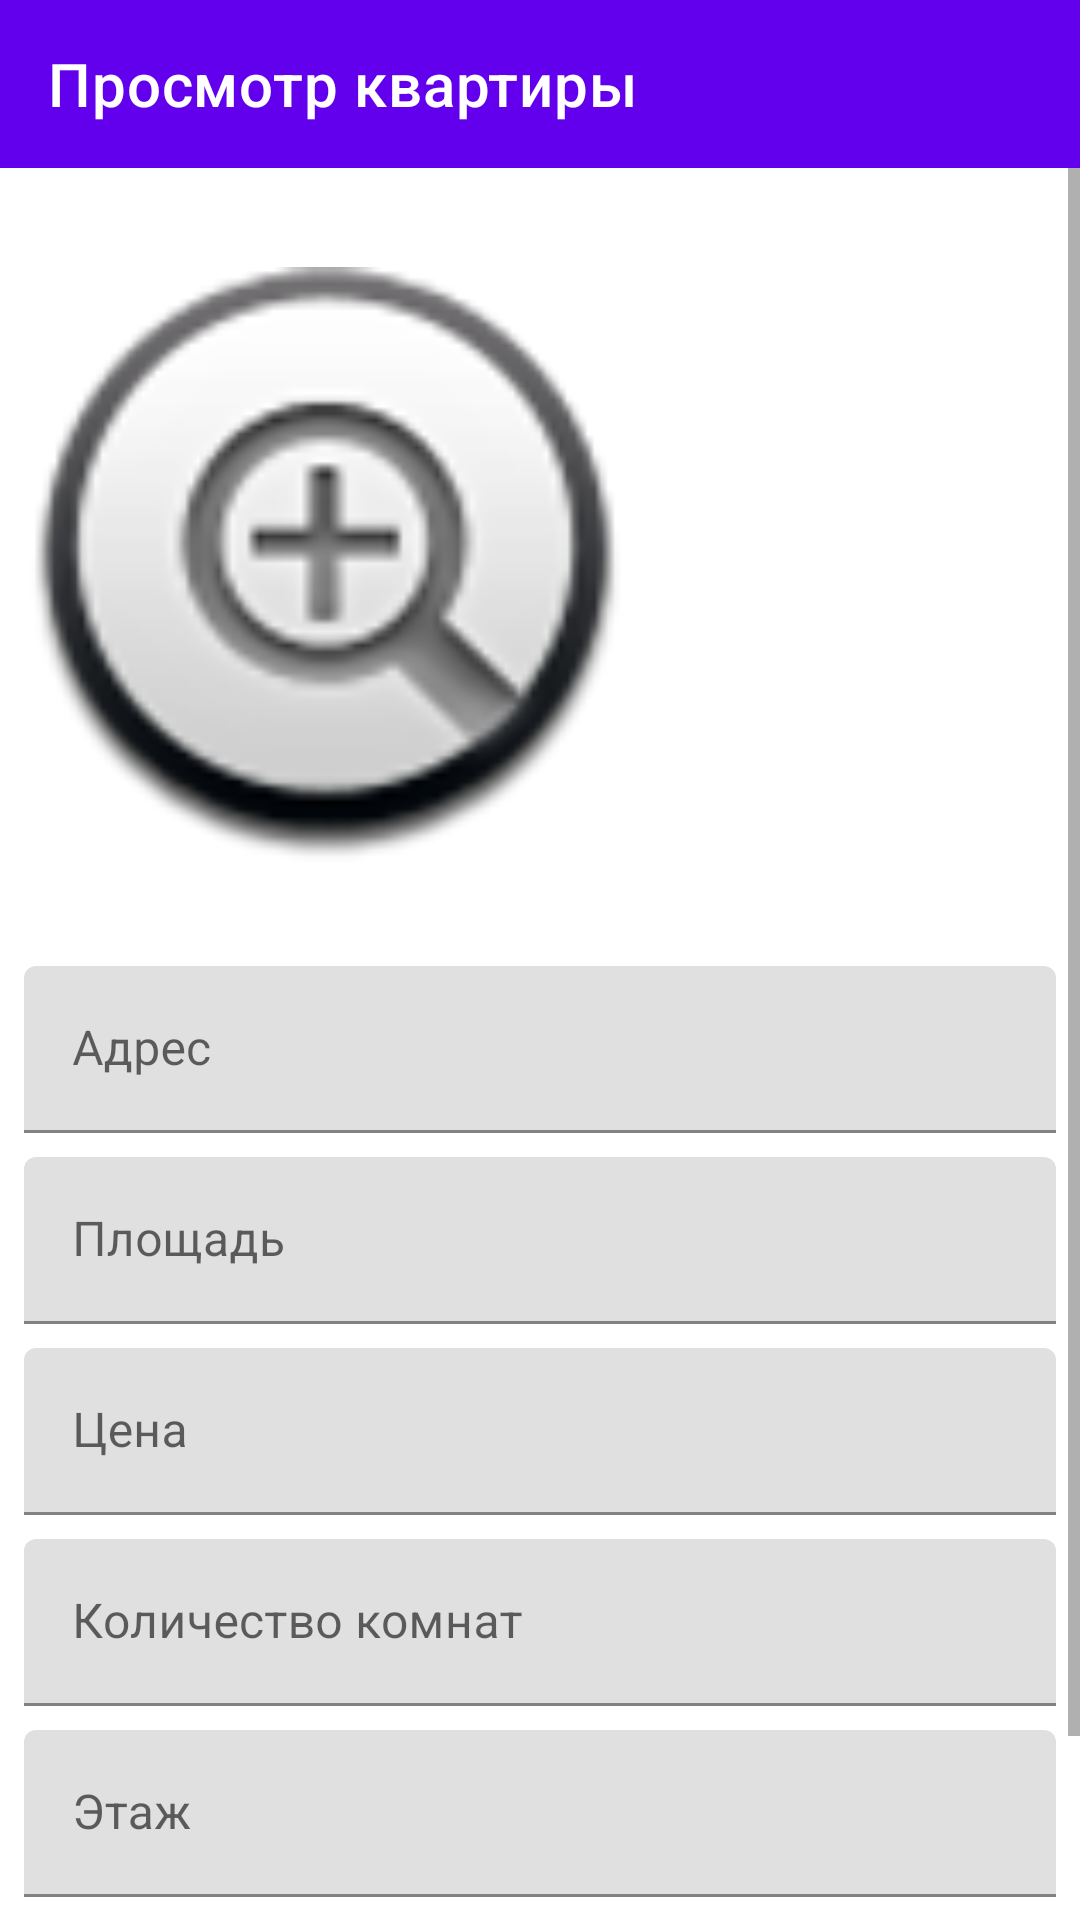

Android layout source for this screen:
<!-- AndroidManifest.xml: application theme AppTheme -->
<!-- res/layout/activity_create.xml -->
<?xml version="1.0" encoding="utf-8"?>
<LinearLayout android:layout_height="match_parent"
    xmlns:android="http://schemas.android.com/apk/res/android"
    android:layout_width="match_parent"
    android:orientation="vertical"
    xmlns:app="http://schemas.android.com/apk/res-auto">
    <androidx.appcompat.widget.Toolbar
        android:id="@+id/apartment_toolbar"
        android:layout_width="match_parent"
        app:title="@string/apartment_toolbar_info_title"
        app:titleTextColor="@android:color/white"
        android:layout_height="?android:actionBarSize"
        android:background="@color/colorPrimary"
        />

    <ScrollView xmlns:android="http://schemas.android.com/apk/res/android"
        xmlns:app="http://schemas.android.com/apk/res-auto"
        android:orientation="vertical" android:layout_width="match_parent"
        android:layout_height="match_parent"
        android:background="@android:color/white"
        >
        <LinearLayout
            android:layout_width="match_parent"
            android:layout_height="match_parent"
            android:orientation="vertical"
            android:padding="8dp"
            >

            <ImageView
                android:id="@+id/imageview_photo"
                android:layout_width="match_parent"
                android:layout_height="250dp"
                android:layout_gravity="center"
                android:layout_weight="1"
                android:clickable="true"
                android:focusable="true"
                android:visibility="visible"
                app:srcCompat="@android:drawable/btn_plus" />

            <com.google.android.material.textfield.TextInputLayout

                android:layout_width="match_parent"
                android:layout_height="wrap_content"
                android:layout_marginTop="8dp"
                android:hint="Адрес"
                >

                <com.google.android.material.textfield.TextInputEditText
                    android:id="@+id/txt_address"
                    android:layout_width="match_parent"
                    android:layout_height="wrap_content"
                    android:inputType="text"
                    android:maxLines="1"
                    />
            </com.google.android.material.textfield.TextInputLayout>

            <com.google.android.material.textfield.TextInputLayout
                android:layout_width="match_parent"
                android:layout_height="wrap_content"
                android:layout_marginTop="8dp"
                android:hint="Площадь"
                >

                <com.google.android.material.textfield.TextInputEditText
                    android:id="@+id/txt_area"
                    android:layout_width="match_parent"
                    android:layout_height="wrap_content"
                    android:inputType="text"
                    android:maxLines="1" />
            </com.google.android.material.textfield.TextInputLayout>

            <com.google.android.material.textfield.TextInputLayout
                android:layout_width="match_parent"
                android:layout_height="wrap_content"
                android:layout_marginTop="8dp"
                android:hint="Цена"
                >

                <com.google.android.material.textfield.TextInputEditText
                    android:id="@+id/txt_price"
                    android:layout_width="match_parent"
                    android:layout_height="wrap_content"
                    android:inputType="text"
                    android:maxLines="1" />
            </com.google.android.material.textfield.TextInputLayout>

            <com.google.android.material.textfield.TextInputLayout
                android:layout_width="match_parent"
                android:layout_height="wrap_content"
                android:layout_marginTop="8dp"
                android:hint="Количество комнат"
                >

                <com.google.android.material.textfield.TextInputEditText
                    android:id="@+id/txt_rooms"
                    android:layout_width="match_parent"
                    android:layout_height="wrap_content"
                    android:inputType="text"
                    android:maxLines="1" />
            </com.google.android.material.textfield.TextInputLayout>

            <com.google.android.material.textfield.TextInputLayout
                android:layout_width="match_parent"
                android:layout_height="wrap_content"
                android:layout_marginTop="8dp"
                android:hint="Этаж"
                >

                <com.google.android.material.textfield.TextInputEditText
                    android:id="@+id/txt_floor"
                    android:layout_width="match_parent"
                    android:layout_height="wrap_content"
                    android:inputType="text"
                    android:maxLines="1" />
            </com.google.android.material.textfield.TextInputLayout>

            <com.google.android.material.button.MaterialButton
                android:id="@+id/btn_save"
                android:layout_marginTop="8dp"
                android:layout_width="match_parent"
                android:layout_height="wrap_content"
                android:text="Сохранить"
                android:textSize="18sp"
                android:padding="12dp"
                />
        </LinearLayout>
    </ScrollView>

</LinearLayout>
<!-- resources referenced by this layout -->
<resources>
  <string name="apartment_toolbar_info_title">Просмотр квартиры</string>
  <style name="AppTheme" parent="Theme.MaterialComponents.Light.NoActionBar">
          
          <item name="colorPrimary">@color/colorPrimary</item>
          <item name="colorPrimaryDark">@color/colorPrimaryDark</item>
          <item name="colorAccent">@color/colorAccent</item>
      </style>
  <!-- not gathered from this repository: default colours our renderer supplied (Android Studio template values) -->
  <color name="colorPrimary">#FF6200EE</color>
  <color name="colorPrimaryDark">#FF3700B3</color>
  <color name="colorAccent">#FF03DAC5</color>
</resources>
